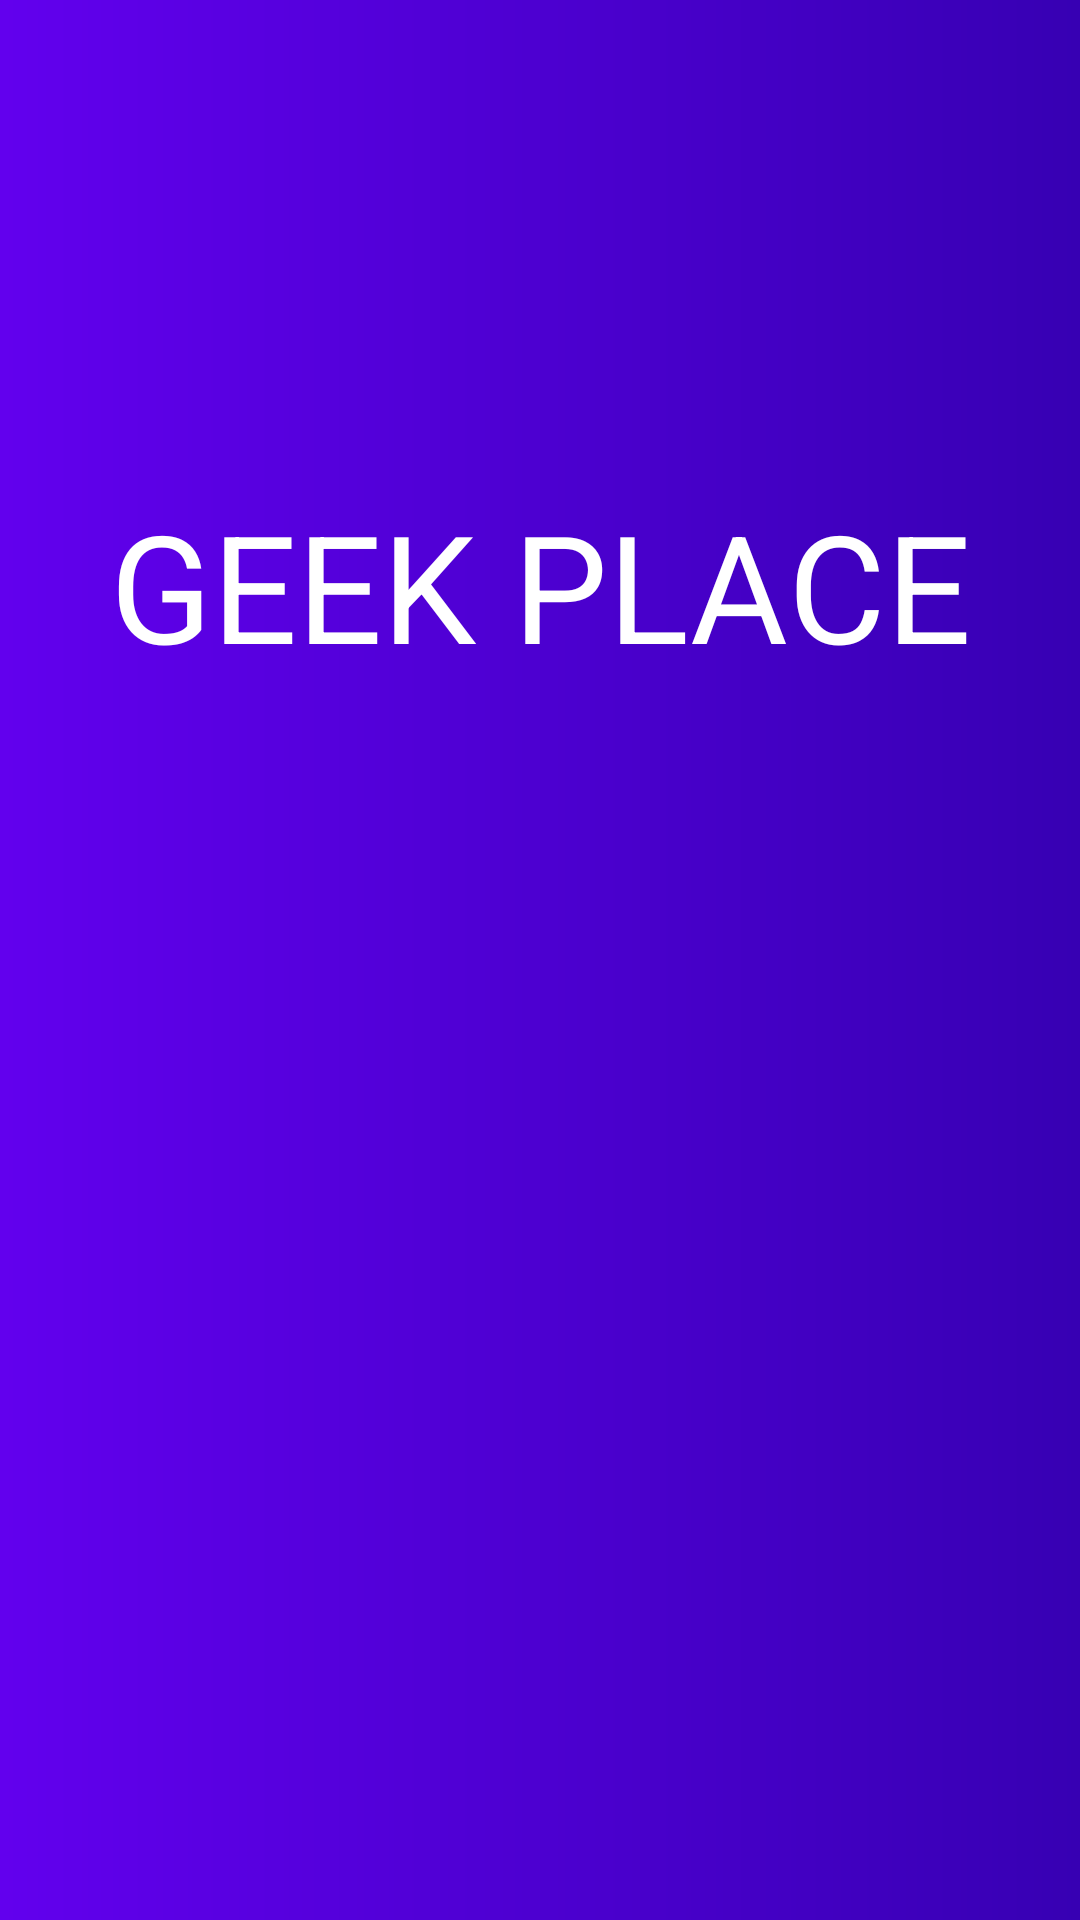

Write the Android layout XML for this screen, with the resource values it uses.
<!-- AndroidManifest.xml: application theme Theme.GeekPlace -->
<!-- res/layout/activity_intro.xml -->
<?xml version="1.0" encoding="utf-8"?>
<LinearLayout xmlns:android="http://schemas.android.com/apk/res/android"
    xmlns:app="http://schemas.android.com/apk/res-auto"
    xmlns:tools="http://schemas.android.com/tools"
    android:layout_width="match_parent"
    android:layout_height="match_parent"
    android:orientation="vertical"
    android:gravity="center"
    android:background="@drawable/gradient"
    tools:context=".view.IntroActivity">
<TextView
    android:text="GEEK PLACE"
    android:textAlignment="center"
    android:textSize="50sp"
    android:textColor="@color/white"
    android:layout_width="match_parent"
    android:layout_height="wrap_content"/>
    <ImageView
        android:layout_marginTop="50dp"
        android:layout_width="200dp"
        android:src="@drawable/ic_baseline_live_tv_24"
        android:layout_height="200dp"/>
</LinearLayout>
<!-- resources referenced by this layout -->
<resources>
  <color name="white">#FFFFFFFF</color>
  <!-- drawable gradient (drawable) -->
  <?xml version="1.0" encoding="utf-8"?>
  <shape xmlns:android="http://schemas.android.com/apk/res/android">
      <gradient
          android:startColor="@color/colorPrimary"
          android:endColor="@color/colorPrimaryDark"
          />
  </shape>
  <style name="Theme.GeekPlace" parent="Theme.MaterialComponents.Light.NoActionBar">
          
          <item name="colorPrimary">@color/purple_500</item>
          <item name="colorPrimaryVariant">@color/purple_700</item>
          <item name="colorOnPrimary">@color/black</item>
          
          <item name="colorSecondary">@color/teal_200</item>
          <item name="colorSecondaryVariant">@color/teal_700</item>
          <item name="colorOnSecondary">#880505</item>
          
          <item name="android:statusBarColor" tools:targetApi="l">?attr/colorPrimaryVariant</item>
          
          <item name="android:textColorPrimary">@color/black</item>
          <item name="android:actionOverflowButtonStyle">@style/MyCus</item>
          
      </style>
  <color name="colorPrimary">#FF6200EE</color>
  <color name="colorPrimaryDark">#FF3700B3</color>
  <color name="purple_500">#FF6200EE</color>
  <color name="purple_700">#FF3700B3</color>
  <color name="black">#FF000000</color>
  <color name="teal_200">#FF03DAC5</color>
  <color name="teal_700">#FF018786</color>
  <style name="MyCus" parent="Theme.MaterialComponents.Light.DarkActionBar">
          <item name="android:src">@drawable/ic_baseline_more_vert_24</item>
      </style>
</resources>
